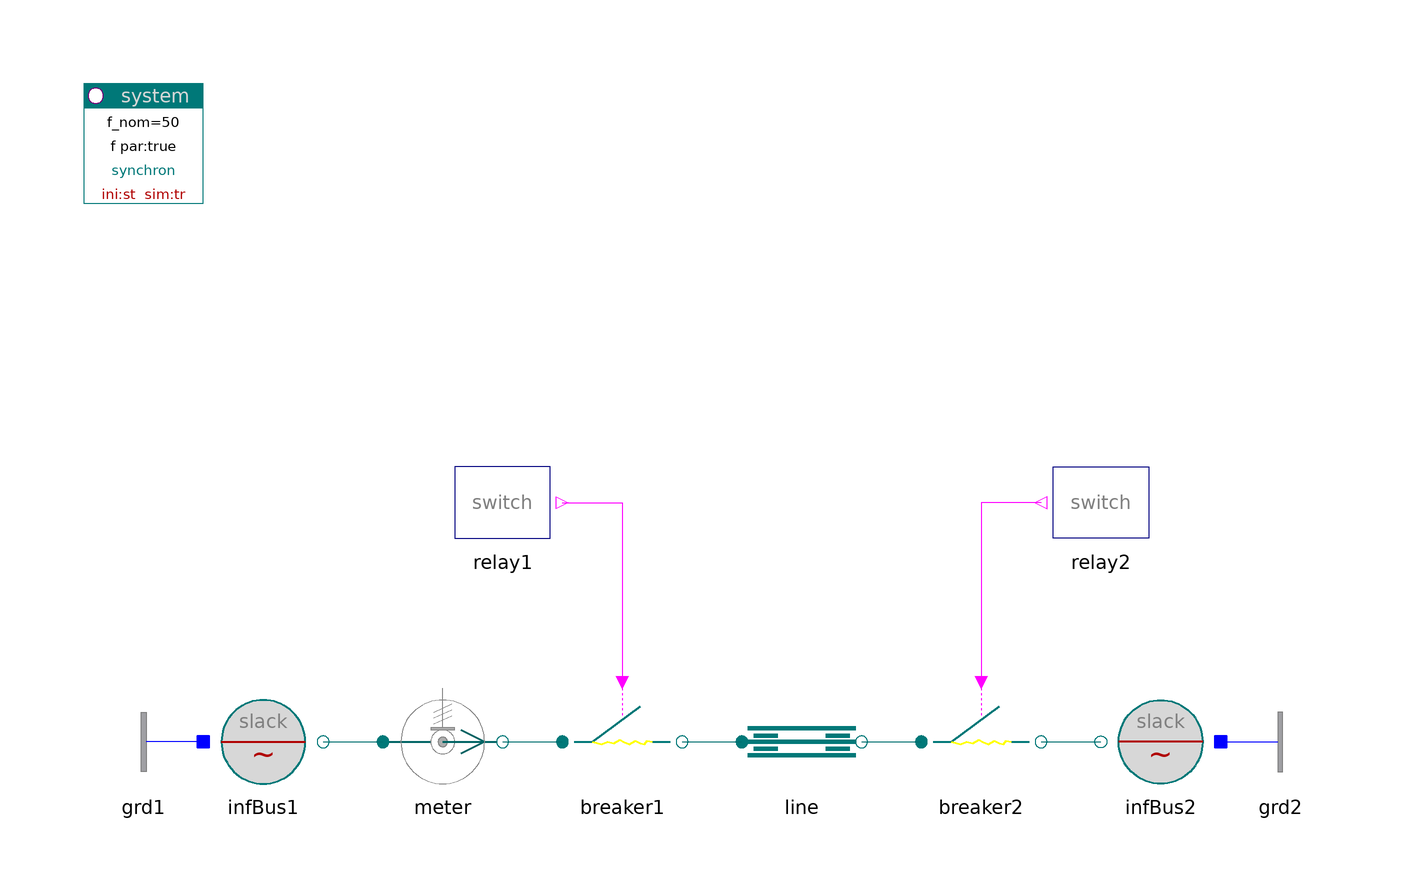

Above is the diagram view of the following Modelica model: its components placed by their Placement annotations and its connect equations drawn as lines.

model PIline "Single PI-line"

    inner PowerSystems.System system
                        annotation (Placement(transformation(extent={{-100,80},
              {-80,100}}, rotation=0)));
    PowerSystems.AC3ph.Sources.InfBus infBus1(V_nom=400e3,
      v0=1.04,
      alpha0=0.5235987755983)
      annotation (Placement(transformation(extent={{-80,-20},{-60,0}}, rotation=
             0)));
    PowerSystems.AC3ph.Breakers.Breaker breaker1(V_nom=400e3, I_nom=2500)
      annotation (Placement(transformation(extent={{-20,-20},{0,0}}, rotation=0)));
    PowerSystems.AC3ph.Lines.PIline line(len=400e3, par(
        V_nom=400e3,
        x=0.25e-3,
        r=0.02e-3))
      annotation (Placement(transformation(extent={{10,-20},{30,0}}, rotation=0)));
    PowerSystems.AC3ph.Breakers.Breaker breaker2(V_nom=400e3, I_nom=2500)
      annotation (Placement(transformation(extent={{40,-20},{60,0}}, rotation=0)));
    PowerSystems.AC3ph.Sources.InfBus infBus2(V_nom=400e3)
      annotation (Placement(transformation(extent={{90,-20},{70,0}}, rotation=0)));
    PowerSystems.Control.Relays.SwitchRelay relay1(
      t_switch={0.2,0.65})
        annotation (Placement(transformation(extent={{-40,20},{-20,40}},
            rotation=0)));
    PowerSystems.Control.Relays.SwitchRelay relay2(
      t_switch={0.3,0.7})
        annotation (Placement(transformation(extent={{80,20},{60,40}}, rotation=
             0)));
    PowerSystems.AC3ph.Sensors.PVImeter meter(V_nom=400e3, S_nom=1000e6)
      annotation (Placement(transformation(extent={{-50,-20},{-30,0}}, rotation=
             0)));
    PowerSystems.AC3ph.Nodes.GroundOne grd1 annotation (Placement(transformation(
            extent={{-80,-20},{-100,0}}, rotation=0)));
    PowerSystems.AC3ph.Nodes.GroundOne grd2 annotation (Placement(transformation(
            extent={{90,-20},{110,0}}, rotation=0)));

  equation
    connect(relay1.y, breaker1.control) annotation (Line(points={{-20,30},{-10,
            30},{-10,0}}, color={255,0,255}));
    connect(relay2.y, breaker2.control) annotation (Line(points={{60,30},{50,30},
            {50,0}}, color={255,0,255}));
    connect(infBus1.term, meter.term_p) annotation (Line(points={{-60,-10},{-50,
            -10}}, color={0,110,110}));
    connect(meter.term_n, breaker1.term_p) annotation (Line(points={{-30,-10},{
            -20,-10}}, color={0,110,110}));
    connect(breaker1.term_n, line.term_p) annotation (Line(points={{0,-10},{10,
            -10}}, color={0,110,110}));
    connect(line.term_n, breaker2.term_p) annotation (Line(points={{30,-10},{40,
            -10}}, color={0,110,110}));
    connect(breaker2.term_n, infBus2.term)
                                          annotation (Line(points={{60,-10},{70,
            -10}}, color={0,110,110}));
    connect(grd1.term,infBus1. neutral) annotation (Line(points={{-80,-10},{-80,
            -10}}, color={0,0,255}));
    connect(infBus2.neutral, grd2.term)
      annotation (Line(points={{90,-10},{90,-10}}, color={0,0,255}));
    annotation (
      Window(
  x=0.45,
  y=0.01,
  width=0.44,
  height=0.65),
      Diagram(coordinateSystem(
          preserveAspectRatio=false,
          extent={{-100,-100},{100,100}},
          grid={2,2}), graphics),
      Documentation(
              info="<html>
<p>Short-time line switched off.<br>
Compare with RXline.</p>
<p><i>See for example:</i>
<pre>
  meter.p[1:2]     active and reactive power
  line.v           line voltage, oscillations due to switching
</pre></p>
<p><a href=\"PowerSystems.UsersGuide.Examples\">up users guide</a></p>
</html>
"),   Icon(coordinateSystem(
          preserveAspectRatio=false,
          extent={{-100,-100},{100,100}},
          grid={2,2}), graphics),
      experiment(NumberOfIntervals=34567),
      experimentSetupOutput);
  end PIline;